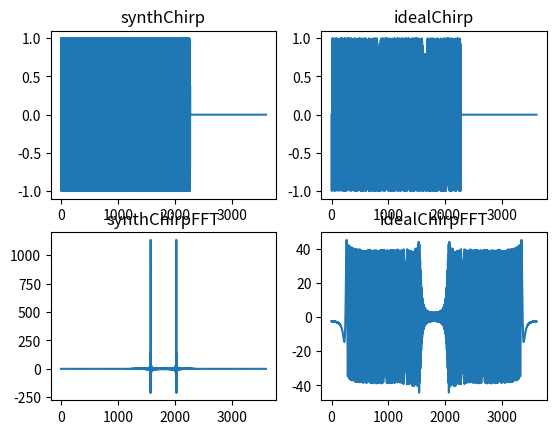

Python code for this plot:
# script for testing SHARAD ideal chirp

# import necessary libraries
import numpy as np
from scipy.signal import chirp as chirpGen
import matplotlib.pyplot as plt
import os, sys


dt = .0375e-6                               # sampling interval for 3600 real-values voltage samples
delay_window = 3600 * dt                    # window length for sampling frequency of 1/dt
sharad_pri = 1.0 / 700.28                   # pulse repition interval
fLow = 15.0e6                               # low frequency of SHARAD chirp, 15 MHz
fHigh = 25.0e6                              # high frequency of SHARAD chirp, 25 MHz
pLen = 85.05e-6                             # pulse length for chirp, 85.05 microseconds
nSamp = pLen / dt                           # number of samples in pulse length, with spacing of dt
chirpTime = np.arange(0,nSamp) * dt         # time array for length of pulse with samples at .0375microsec

# using signal.chirp 
synthChirp = np.zeros(3600, complex)
synthChirp[:int(nSamp)] = chirpGen(chirpTime, fLow, nSamp, fHigh, method = 'linear')
synthChirpFFT = np.fft.fft(synthChirp)

# manually creating chirp  
# this is how Matt's code is set up to create the ideal chirp 
fSlope = (fLow - fHigh) / pLen              # frequency slope over length of pulse      
arg = 2.0*np.pi*chirpTime*(fHigh+fSlope*chirpTime/2.0)
idealChirp = np.zeros(3600, complex)
idealChirp[:int(nSamp)] = np.sin(arg)
idealChirpFFT = np.fft.fft(idealChirp)

# Compare outputs of the two methods 
plt.subplot(2,2,1)
plt.plot(synthChirp)
plt.title('synthChirp')
plt.subplot(2,2,2)
plt.plot(idealChirp)
plt.title('idealChirp')
plt.subplot(2,2,3)
plt.plot(synthChirpFFT)
plt.title('synthChirpFFT')
plt.subplot(2,2,4)
plt.plot(idealChirpFFT)
plt.title('idealChirpFFT')
plt.show()